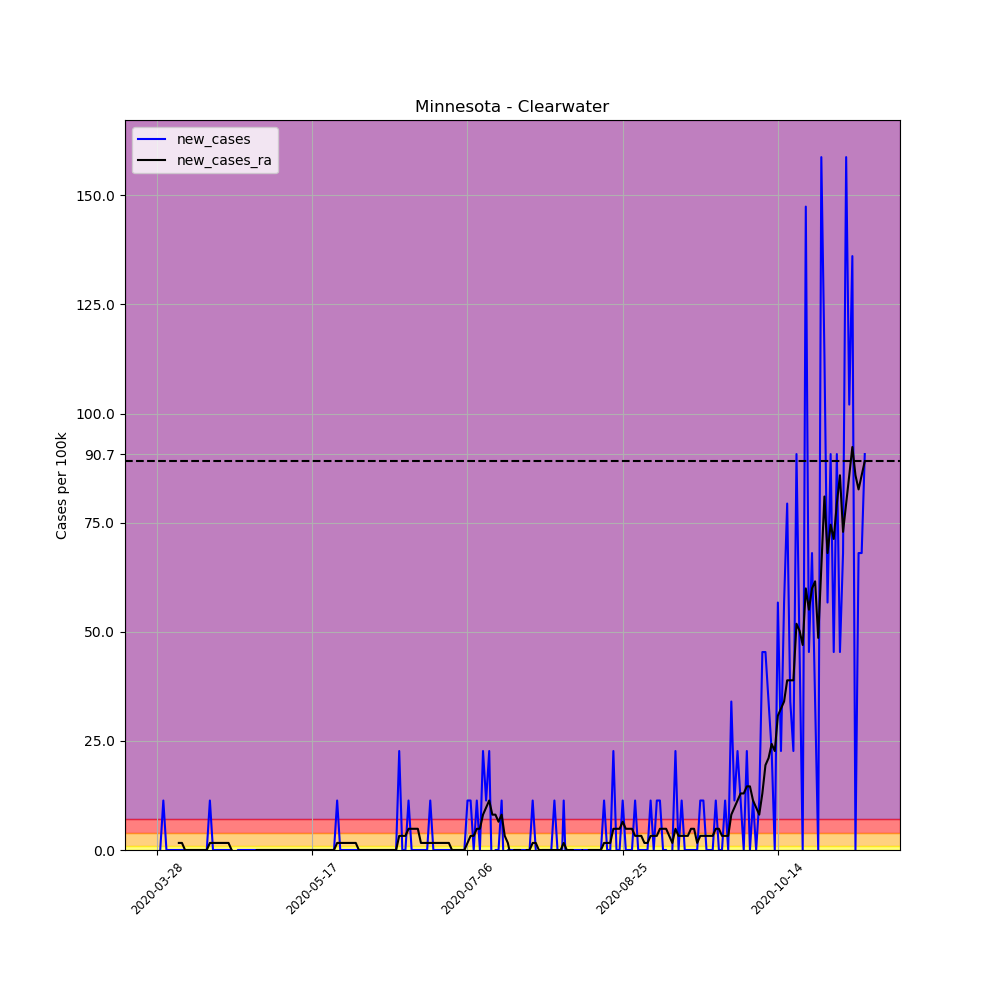

Data behind this chart, as committed beside it:
, date, county, state, fips, cases, deaths, COUNTY, STNAME, CTYNAME, POPESTIMATE2019, per_100k, per_100k_ra, new_cases, new_cases_ra
426358, 2020-03-28, Clearwater, Minnesota, 27029, 1, 0, 29, Minnesota, Clearwater, 8818, 11.34, , , 
426359, 2020-03-29, Clearwater, Minnesota, 27029, 1, 0, 29, Minnesota, Clearwater, 8818, 11.34, , 0.0, 
426360, 2020-03-30, Clearwater, Minnesota, 27029, 2, 0, 29, Minnesota, Clearwater, 8818, 22.68, , 11.34, 
426361, 2020-03-31, Clearwater, Minnesota, 27029, 2, 0, 29, Minnesota, Clearwater, 8818, 22.68, , 0.0, 
426362, 2020-04-01, Clearwater, Minnesota, 27029, 2, 0, 29, Minnesota, Clearwater, 8818, 22.68, , 0.0, 
426363, 2020-04-02, Clearwater, Minnesota, 27029, 2, 0, 29, Minnesota, Clearwater, 8818, 22.68, , 0.0, 
426364, 2020-04-03, Clearwater, Minnesota, 27029, 2, 0, 29, Minnesota, Clearwater, 8818, 22.68, 19.44, 0.0, 
426365, 2020-04-04, Clearwater, Minnesota, 27029, 2, 0, 29, Minnesota, Clearwater, 8818, 22.68, 21.06, 0.0, 1.62
426366, 2020-04-05, Clearwater, Minnesota, 27029, 2, 0, 29, Minnesota, Clearwater, 8818, 22.68, 22.68, 0.0, 1.62
426367, 2020-04-06, Clearwater, Minnesota, 27029, 2, 0, 29, Minnesota, Clearwater, 8818, 22.68, 22.68, 0.0, 0.0
426368, 2020-04-07, Clearwater, Minnesota, 27029, 2, 0, 29, Minnesota, Clearwater, 8818, 22.68, 22.68, 0.0, 0.0
426369, 2020-04-08, Clearwater, Minnesota, 27029, 2, 0, 29, Minnesota, Clearwater, 8818, 22.68, 22.68, 0.0, 0.0
426370, 2020-04-09, Clearwater, Minnesota, 27029, 2, 0, 29, Minnesota, Clearwater, 8818, 22.68, 22.68, 0.0, 0.0
426371, 2020-04-10, Clearwater, Minnesota, 27029, 2, 0, 29, Minnesota, Clearwater, 8818, 22.68, 22.68, 0.0, 0.0
426372, 2020-04-11, Clearwater, Minnesota, 27029, 2, 0, 29, Minnesota, Clearwater, 8818, 22.68, 22.68, 0.0, 0.0
426373, 2020-04-12, Clearwater, Minnesota, 27029, 2, 0, 29, Minnesota, Clearwater, 8818, 22.68, 22.68, 0.0, 0.0
426374, 2020-04-13, Clearwater, Minnesota, 27029, 2, 0, 29, Minnesota, Clearwater, 8818, 22.68, 22.68, 0.0, 0.0
426375, 2020-04-14, Clearwater, Minnesota, 27029, 3, 0, 29, Minnesota, Clearwater, 8818, 34.02, 24.3, 11.34, 1.62
426376, 2020-04-15, Clearwater, Minnesota, 27029, 3, 0, 29, Minnesota, Clearwater, 8818, 34.02, 25.92, 0.0, 1.62
426377, 2020-04-16, Clearwater, Minnesota, 27029, 3, 0, 29, Minnesota, Clearwater, 8818, 34.02, 27.54, 0.0, 1.62
426378, 2020-04-17, Clearwater, Minnesota, 27029, 3, 0, 29, Minnesota, Clearwater, 8818, 34.02, 29.16, 0.0, 1.62
426379, 2020-04-18, Clearwater, Minnesota, 27029, 3, 0, 29, Minnesota, Clearwater, 8818, 34.02, 30.78, 0.0, 1.62
426380, 2020-04-19, Clearwater, Minnesota, 27029, 3, 0, 29, Minnesota, Clearwater, 8818, 34.02, 32.4, 0.0, 1.62
426381, 2020-04-20, Clearwater, Minnesota, 27029, 3, 0, 29, Minnesota, Clearwater, 8818, 34.02, 34.02, 0.0, 1.62
426382, 2020-04-21, Clearwater, Minnesota, 27029, 3, 0, 29, Minnesota, Clearwater, 8818, 34.02, 34.02, 0.0, 0.0
426383, 2020-04-22, Clearwater, Minnesota, 27029, 2, 0, 29, Minnesota, Clearwater, 8818, 22.68, 32.4, -11.34, -1.62
426384, 2020-04-23, Clearwater, Minnesota, 27029, 2, 0, 29, Minnesota, Clearwater, 8818, 22.68, 30.78, 0.0, -1.62
426385, 2020-04-24, Clearwater, Minnesota, 27029, 2, 0, 29, Minnesota, Clearwater, 8818, 22.68, 29.16, 0.0, -1.62
426386, 2020-04-25, Clearwater, Minnesota, 27029, 2, 0, 29, Minnesota, Clearwater, 8818, 22.68, 27.54, 0.0, -1.62
426387, 2020-04-26, Clearwater, Minnesota, 27029, 2, 0, 29, Minnesota, Clearwater, 8818, 22.68, 25.92, 0.0, -1.62
426388, 2020-04-27, Clearwater, Minnesota, 27029, 2, 0, 29, Minnesota, Clearwater, 8818, 22.68, 24.3, 0.0, -1.62
426389, 2020-04-28, Clearwater, Minnesota, 27029, 2, 0, 29, Minnesota, Clearwater, 8818, 22.68, 22.68, 0.0, -1.62
426390, 2020-04-29, Clearwater, Minnesota, 27029, 2, 0, 29, Minnesota, Clearwater, 8818, 22.68, 22.68, 0.0, 0.0
426391, 2020-04-30, Clearwater, Minnesota, 27029, 2, 0, 29, Minnesota, Clearwater, 8818, 22.68, 22.68, 0.0, 0.0
426392, 2020-05-01, Clearwater, Minnesota, 27029, 2, 0, 29, Minnesota, Clearwater, 8818, 22.68, 22.68, 0.0, 0.0
426393, 2020-05-02, Clearwater, Minnesota, 27029, 2, 0, 29, Minnesota, Clearwater, 8818, 22.68, 22.68, 0.0, 0.0
426394, 2020-05-03, Clearwater, Minnesota, 27029, 2, 0, 29, Minnesota, Clearwater, 8818, 22.68, 22.68, 0.0, 0.0
426395, 2020-05-04, Clearwater, Minnesota, 27029, 2, 0, 29, Minnesota, Clearwater, 8818, 22.68, 22.68, 0.0, 0.0
426396, 2020-05-05, Clearwater, Minnesota, 27029, 2, 0, 29, Minnesota, Clearwater, 8818, 22.68, 22.68, 0.0, 0.0
426397, 2020-05-06, Clearwater, Minnesota, 27029, 2, 0, 29, Minnesota, Clearwater, 8818, 22.68, 22.68, 0.0, 0.0
426398, 2020-05-07, Clearwater, Minnesota, 27029, 2, 0, 29, Minnesota, Clearwater, 8818, 22.68, 22.68, 0.0, 0.0
426399, 2020-05-08, Clearwater, Minnesota, 27029, 2, 0, 29, Minnesota, Clearwater, 8818, 22.68, 22.68, 0.0, 0.0
426400, 2020-05-09, Clearwater, Minnesota, 27029, 2, 0, 29, Minnesota, Clearwater, 8818, 22.68, 22.68, 0.0, 0.0
426401, 2020-05-10, Clearwater, Minnesota, 27029, 2, 0, 29, Minnesota, Clearwater, 8818, 22.68, 22.68, 0.0, 0.0
426402, 2020-05-11, Clearwater, Minnesota, 27029, 2, 0, 29, Minnesota, Clearwater, 8818, 22.68, 22.68, 0.0, 0.0
426403, 2020-05-12, Clearwater, Minnesota, 27029, 2, 0, 29, Minnesota, Clearwater, 8818, 22.68, 22.68, 0.0, 0.0
426404, 2020-05-13, Clearwater, Minnesota, 27029, 2, 0, 29, Minnesota, Clearwater, 8818, 22.68, 22.68, 0.0, 0.0
426405, 2020-05-14, Clearwater, Minnesota, 27029, 2, 0, 29, Minnesota, Clearwater, 8818, 22.68, 22.68, 0.0, 0.0
426406, 2020-05-15, Clearwater, Minnesota, 27029, 2, 0, 29, Minnesota, Clearwater, 8818, 22.68, 22.68, 0.0, 0.0
426407, 2020-05-16, Clearwater, Minnesota, 27029, 2, 0, 29, Minnesota, Clearwater, 8818, 22.68, 22.68, 0.0, 0.0
426408, 2020-05-17, Clearwater, Minnesota, 27029, 2, 0, 29, Minnesota, Clearwater, 8818, 22.68, 22.68, 0.0, 0.0
426409, 2020-05-18, Clearwater, Minnesota, 27029, 2, 0, 29, Minnesota, Clearwater, 8818, 22.68, 22.68, 0.0, 0.0
426410, 2020-05-19, Clearwater, Minnesota, 27029, 2, 0, 29, Minnesota, Clearwater, 8818, 22.68, 22.68, 0.0, 0.0
426411, 2020-05-20, Clearwater, Minnesota, 27029, 2, 0, 29, Minnesota, Clearwater, 8818, 22.68, 22.68, 0.0, 0.0
426412, 2020-05-21, Clearwater, Minnesota, 27029, 2, 0, 29, Minnesota, Clearwater, 8818, 22.68, 22.68, 0.0, 0.0
426413, 2020-05-22, Clearwater, Minnesota, 27029, 2, 0, 29, Minnesota, Clearwater, 8818, 22.68, 22.68, 0.0, 0.0
426414, 2020-05-23, Clearwater, Minnesota, 27029, 2, 0, 29, Minnesota, Clearwater, 8818, 22.68, 22.68, 0.0, 0.0
426415, 2020-05-24, Clearwater, Minnesota, 27029, 2, 0, 29, Minnesota, Clearwater, 8818, 22.68, 22.68, 0.0, 0.0
426416, 2020-05-25, Clearwater, Minnesota, 27029, 3, 0, 29, Minnesota, Clearwater, 8818, 34.02, 24.3, 11.34, 1.62
426417, 2020-05-26, Clearwater, Minnesota, 27029, 3, 0, 29, Minnesota, Clearwater, 8818, 34.02, 25.92, 0.0, 1.62
... 169 more rows
